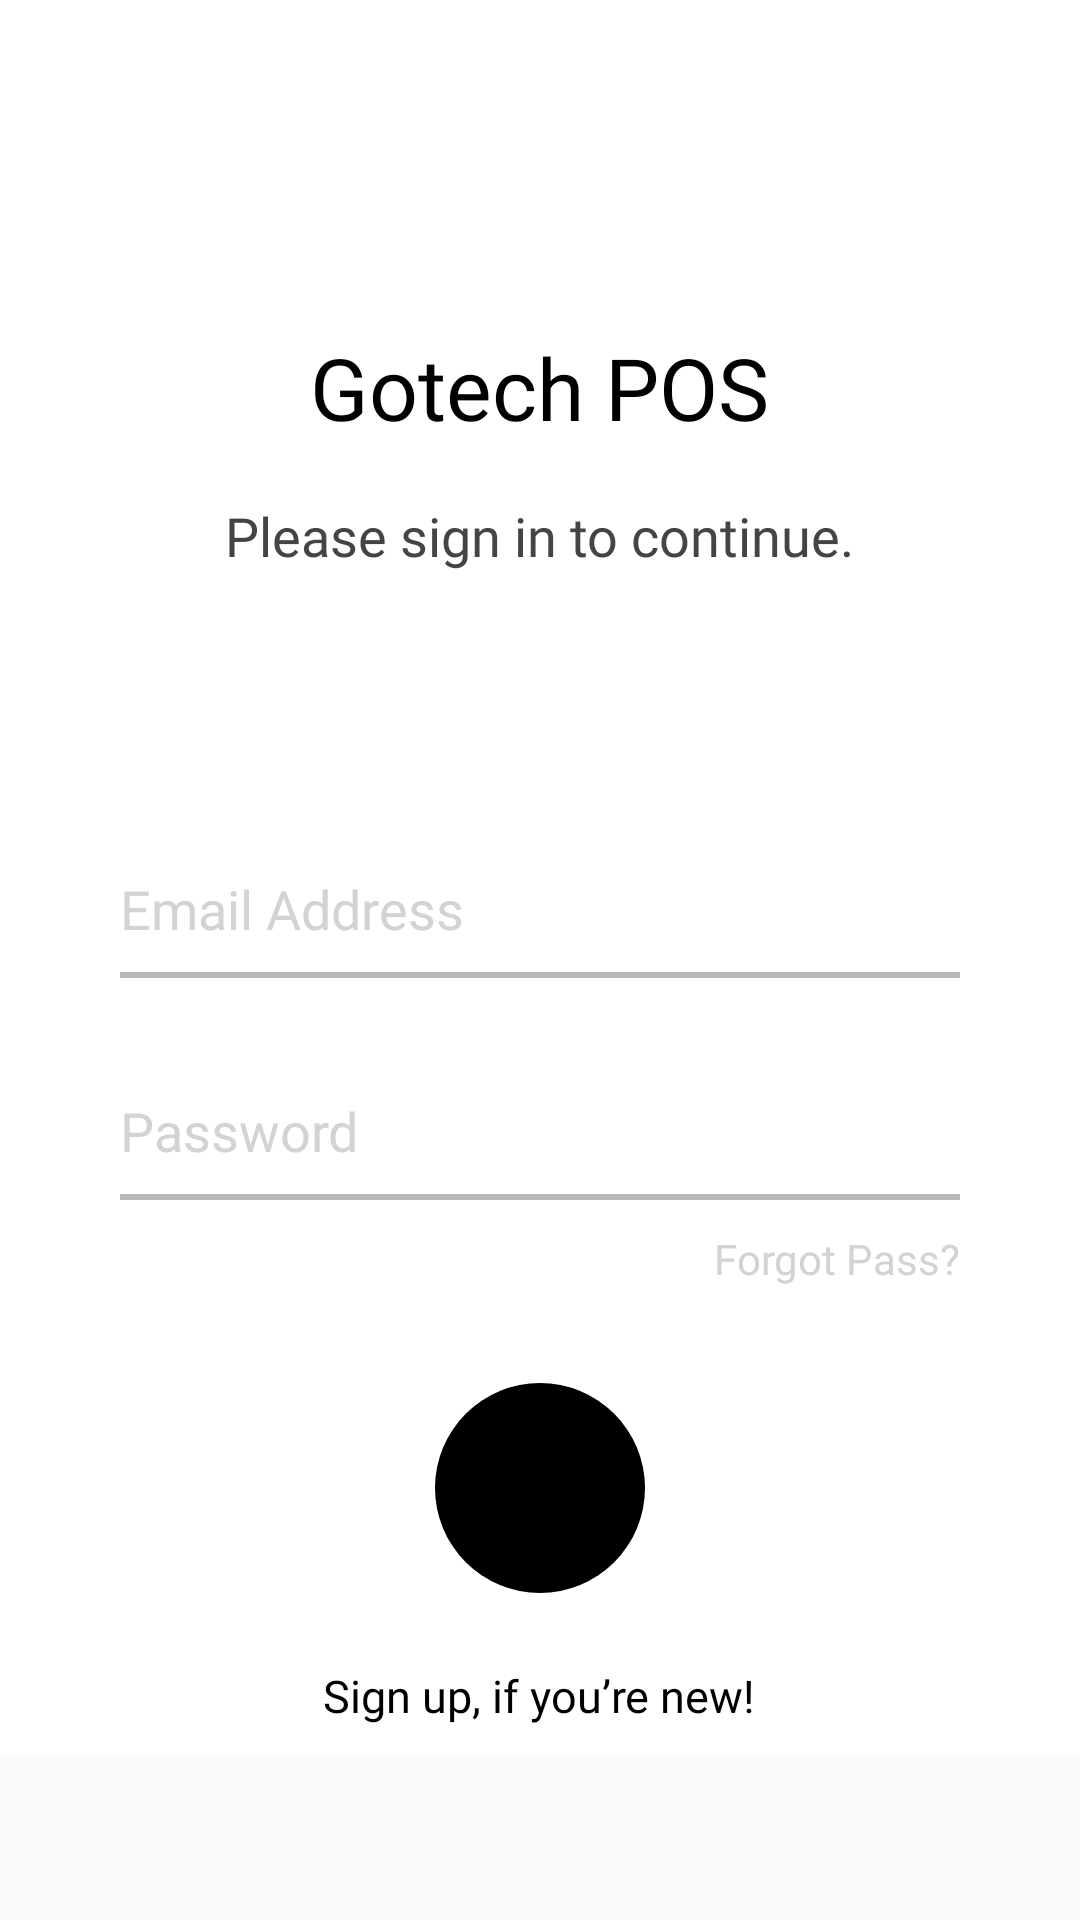

The Android layout XML behind this screen, and the referenced resources:
<!-- AndroidManifest.xml: application theme AppTheme -->
<!-- res/layout/login.xml -->
<?xml version="1.0" encoding="utf-8"?>
<ScrollView xmlns:android="http://schemas.android.com/apk/res/android"    android:layout_width="match_parent"    android:layout_height="match_parent">    <LinearLayout        android:layout_width="match_parent"        android:layout_height="match_parent"        android:background="#fff"        android:orientation="vertical"        >        <LinearLayout            android:id="@+id/ll"            android:layout_width="match_parent"            android:layout_height="wrap_content"            android:layout_marginLeft="40dp"            android:layout_marginRight="40dp"            android:layout_marginBottom="10sp"            android:orientation="vertical">            <TextView                android:fontFamily="@font/sfnsdisplay"                android:layout_width="wrap_content"                android:layout_height="wrap_content"                android:layout_gravity="center"                android:layout_marginTop="110dp"                android:text="Gotech POS"                android:textColor="#000"                android:textSize="28.6sp" />            <TextView                android:layout_width="wrap_content"                android:layout_height="wrap_content"                android:layout_gravity="center"                android:layout_marginTop="18dp"                android:fontFamily="@font/maven_pro_regular"                android:text="Please sign in to continue."                android:textColor="#444444"                android:textSize="18dp" />            <EditText                android:id="@+id/l_email"                android:layout_width="match_parent"                android:layout_height="wrap_content"                android:layout_marginTop="100dp"                android:background="#00000000"                android:fontFamily="@font/roboto_light"                android:hint="Email Address"                android:inputType="textEmailAddress"                android:textColor="#000"                android:textColorHint="#d3d3d3" />            <View                android:layout_width="match_parent"                android:layout_height="2dp"                android:layout_marginTop="9dp"                android:background="#b9b9b9" />            <EditText                android:id="@+id/l_password"                android:layout_width="match_parent"                android:layout_height="wrap_content"                android:layout_marginTop="38.8dp"                android:background="#00000000"                android:fontFamily="@font/roboto_light"                android:hint="Password"                android:inputType="textPassword"                android:maxLength="20"                android:textColor="#000"                android:textColorHint="#d3d3d3" />            <View                android:layout_width="match_parent"                android:layout_height="2dp"                android:layout_marginTop="9dp"                android:background="#b9b9b9" />            <TextView                android:layout_width="wrap_content"                android:layout_height="wrap_content"                android:layout_gravity="end"                android:layout_marginTop="10dp"                android:fontFamily="@font/roboto_bold"                android:text="Forgot Pass?"                android:textColor="#d3d3d3"                android:textSize="14sp" />            <FrameLayout                android:layout_width="wrap_content"                android:layout_height="wrap_content"                android:layout_gravity="center"                android:layout_marginTop="32dp">                <ImageView                    android:onClick="loginClicked"                    android:layout_width="70dp"                    android:layout_height="70dp"                    android:src="@drawable/circle"                    android:tint="#000" />                <ImageView                    android:layout_width="45dp"                    android:layout_height="25dp"                    android:layout_marginLeft="12dp"                    android:layout_marginTop="22dp"                    android:src="@drawable/whitearrow"/>            </FrameLayout>        </LinearLayout>        <TextView            android:onClick="createAccount"            android:layout_marginTop="14sp"            android:fontFamily="@font/roboto_light"            android:layout_gravity="center"            android:layout_width="wrap_content"            android:layout_height="wrap_content"            android:text="Sign up, if you’re new!"            android:textSize="15sp"            android:textColor="#000"            android:layout_marginBottom="10dp"/>            </LinearLayout></ScrollView>
<!-- resources referenced by this layout -->
<resources>
  <!-- drawable circle (drawable) -->
  <?xml version="1.0" encoding="UTF-8"?>
  
  <shape
      xmlns:android="http://schemas.android.com/apk/res/android"
      android:shape="oval">
  
      <solid
          android:color="#ffff"/>
  
      <size
          android:width="120dp"
          android:height="120dp"/>
  </shape>
  <style name="AppTheme" parent="Theme.AppCompat.Light.NoActionBar">
          
          <item name="colorPrimary">@color/colorPrimary</item>
          <item name="colorPrimaryDark">@color/colorPrimaryDark</item>
          <item name="colorAccent">@color/colorAccent</item>
      </style>
  <color name="colorPrimary">#fff</color>
  <color name="colorPrimaryDark">#fff</color>
  <color name="colorAccent">#000</color>
</resources>
